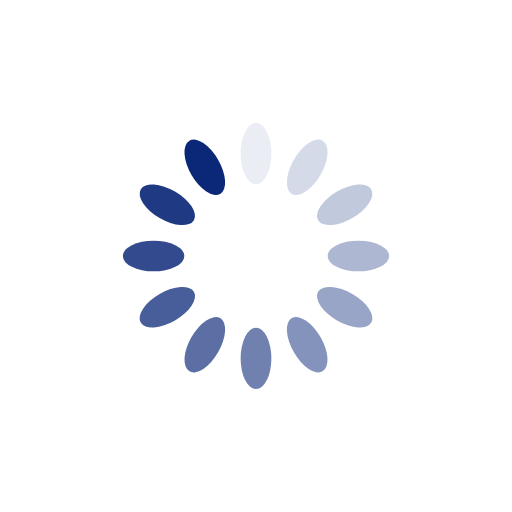
t = 0.00 s
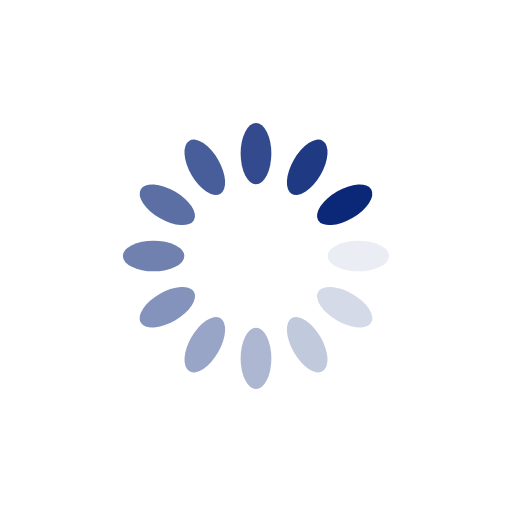
t = 0.25 s
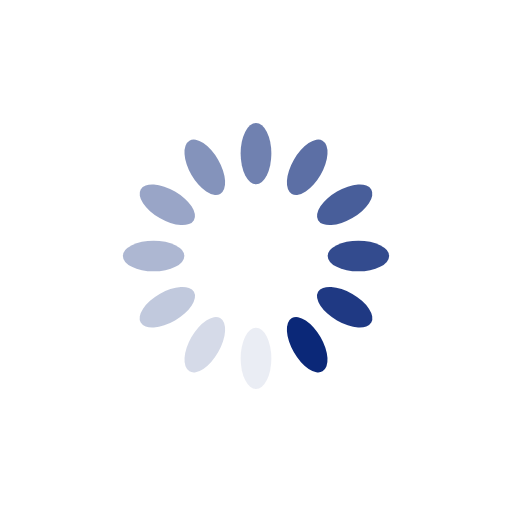
t = 0.50 s
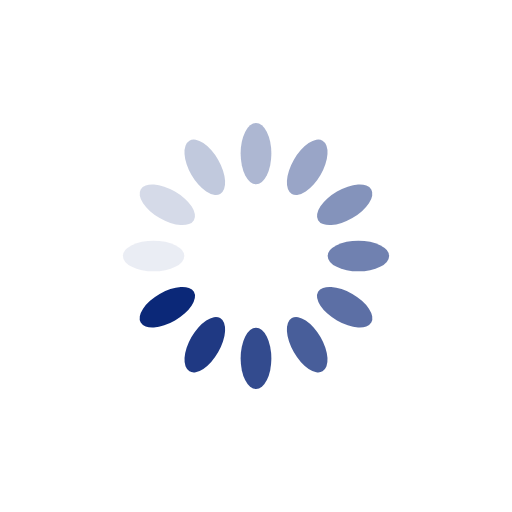
t = 0.75 s

The animated SVG that drew these frames (rendered in a browser with its animation timeline set to each time). Animation: 12 SMIL elements (animate=12); one cycle of 1.00 s, repeats indefinitely.

<svg xmlns="http://www.w3.org/2000/svg" viewBox="0 0 100 100" preserveAspectRatio="xMidYMid" width="200" height="200" style="shape-rendering: auto; display: block; background: rgb(255, 255, 255);" xmlns:xlink="http://www.w3.org/1999/xlink"><g><g transform="rotate(0 50 50)">
  <rect fill="#0b2878" height="12" width="6" ry="6" rx="3" y="24" x="47">
    <animate repeatCount="indefinite" begin="-0.9166666666666666s" dur="1s" keyTimes="0;1" values="1;0" attributeName="opacity"></animate>
  </rect>
</g><g transform="rotate(30 50 50)">
  <rect fill="#0b2878" height="12" width="6" ry="6" rx="3" y="24" x="47">
    <animate repeatCount="indefinite" begin="-0.8333333333333334s" dur="1s" keyTimes="0;1" values="1;0" attributeName="opacity"></animate>
  </rect>
</g><g transform="rotate(60 50 50)">
  <rect fill="#0b2878" height="12" width="6" ry="6" rx="3" y="24" x="47">
    <animate repeatCount="indefinite" begin="-0.75s" dur="1s" keyTimes="0;1" values="1;0" attributeName="opacity"></animate>
  </rect>
</g><g transform="rotate(90 50 50)">
  <rect fill="#0b2878" height="12" width="6" ry="6" rx="3" y="24" x="47">
    <animate repeatCount="indefinite" begin="-0.6666666666666666s" dur="1s" keyTimes="0;1" values="1;0" attributeName="opacity"></animate>
  </rect>
</g><g transform="rotate(120 50 50)">
  <rect fill="#0b2878" height="12" width="6" ry="6" rx="3" y="24" x="47">
    <animate repeatCount="indefinite" begin="-0.5833333333333334s" dur="1s" keyTimes="0;1" values="1;0" attributeName="opacity"></animate>
  </rect>
</g><g transform="rotate(150 50 50)">
  <rect fill="#0b2878" height="12" width="6" ry="6" rx="3" y="24" x="47">
    <animate repeatCount="indefinite" begin="-0.5s" dur="1s" keyTimes="0;1" values="1;0" attributeName="opacity"></animate>
  </rect>
</g><g transform="rotate(180 50 50)">
  <rect fill="#0b2878" height="12" width="6" ry="6" rx="3" y="24" x="47">
    <animate repeatCount="indefinite" begin="-0.4166666666666667s" dur="1s" keyTimes="0;1" values="1;0" attributeName="opacity"></animate>
  </rect>
</g><g transform="rotate(210 50 50)">
  <rect fill="#0b2878" height="12" width="6" ry="6" rx="3" y="24" x="47">
    <animate repeatCount="indefinite" begin="-0.3333333333333333s" dur="1s" keyTimes="0;1" values="1;0" attributeName="opacity"></animate>
  </rect>
</g><g transform="rotate(240 50 50)">
  <rect fill="#0b2878" height="12" width="6" ry="6" rx="3" y="24" x="47">
    <animate repeatCount="indefinite" begin="-0.25s" dur="1s" keyTimes="0;1" values="1;0" attributeName="opacity"></animate>
  </rect>
</g><g transform="rotate(270 50 50)">
  <rect fill="#0b2878" height="12" width="6" ry="6" rx="3" y="24" x="47">
    <animate repeatCount="indefinite" begin="-0.16666666666666666s" dur="1s" keyTimes="0;1" values="1;0" attributeName="opacity"></animate>
  </rect>
</g><g transform="rotate(300 50 50)">
  <rect fill="#0b2878" height="12" width="6" ry="6" rx="3" y="24" x="47">
    <animate repeatCount="indefinite" begin="-0.08333333333333333s" dur="1s" keyTimes="0;1" values="1;0" attributeName="opacity"></animate>
  </rect>
</g><g transform="rotate(330 50 50)">
  <rect fill="#0b2878" height="12" width="6" ry="6" rx="3" y="24" x="47">
    <animate repeatCount="indefinite" begin="0s" dur="1s" keyTimes="0;1" values="1;0" attributeName="opacity"></animate>
  </rect>
</g><g></g></g><!-- [ldio] generated by https://loading.io --></svg>
